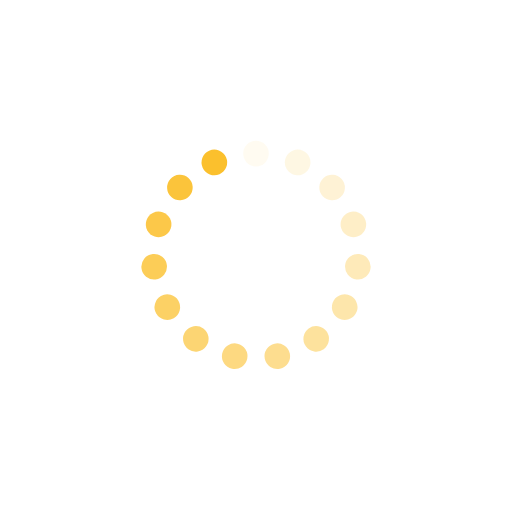
t = 0.00 s
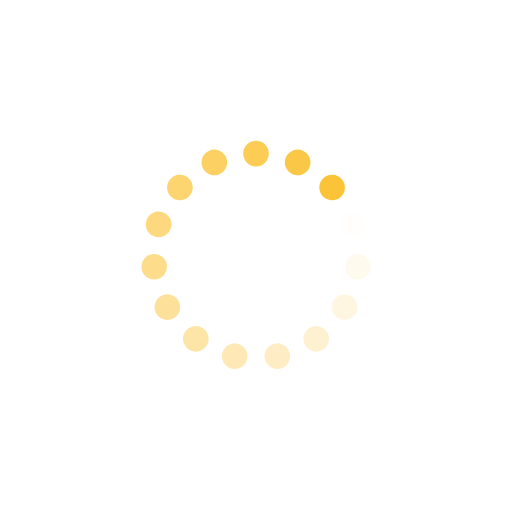
t = 0.25 s
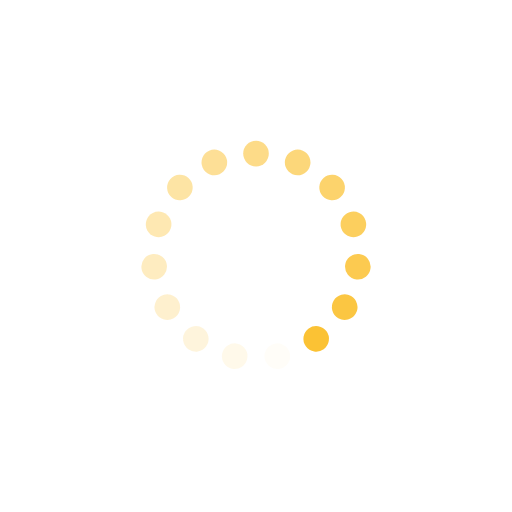
t = 0.50 s
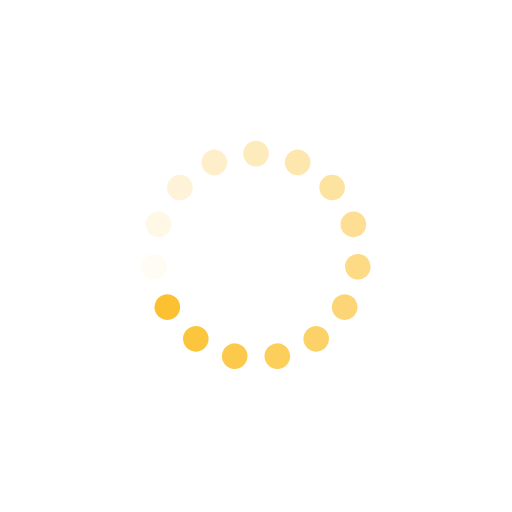
t = 0.75 s

The animated SVG that drew these frames (rendered in a browser with its animation timeline set to each time). Animation: 15 SMIL elements (animate=15); one cycle of 1.00 s, repeats indefinitely.

<svg class="lds-spinner" width="200px"  height="200px"  xmlns="http://www.w3.org/2000/svg" xmlns:xlink="http://www.w3.org/1999/xlink" viewBox="0 0 100 100" preserveAspectRatio="xMidYMid" style="background: rgba(0, 0, 0, 0) none repeat scroll 0% 0%;"><g transform="rotate(0 50 50)">
  <rect x="47.5" y="27.5" rx="9.5" ry="5.5" width="5" height="5" fill="#fbc02d">
    <animate attributeName="opacity" values="1;0" keyTimes="0;1" dur="1s" begin="-0.9333333333333333s" repeatCount="indefinite"></animate>
  </rect>
</g><g transform="rotate(24 50 50)">
  <rect x="47.5" y="27.5" rx="9.5" ry="5.5" width="5" height="5" fill="#fbc02d">
    <animate attributeName="opacity" values="1;0" keyTimes="0;1" dur="1s" begin="-0.8666666666666667s" repeatCount="indefinite"></animate>
  </rect>
</g><g transform="rotate(48 50 50)">
  <rect x="47.5" y="27.5" rx="9.5" ry="5.5" width="5" height="5" fill="#fbc02d">
    <animate attributeName="opacity" values="1;0" keyTimes="0;1" dur="1s" begin="-0.8s" repeatCount="indefinite"></animate>
  </rect>
</g><g transform="rotate(72 50 50)">
  <rect x="47.5" y="27.5" rx="9.5" ry="5.5" width="5" height="5" fill="#fbc02d">
    <animate attributeName="opacity" values="1;0" keyTimes="0;1" dur="1s" begin="-0.7333333333333333s" repeatCount="indefinite"></animate>
  </rect>
</g><g transform="rotate(96 50 50)">
  <rect x="47.5" y="27.5" rx="9.5" ry="5.5" width="5" height="5" fill="#fbc02d">
    <animate attributeName="opacity" values="1;0" keyTimes="0;1" dur="1s" begin="-0.6666666666666666s" repeatCount="indefinite"></animate>
  </rect>
</g><g transform="rotate(120 50 50)">
  <rect x="47.5" y="27.5" rx="9.5" ry="5.5" width="5" height="5" fill="#fbc02d">
    <animate attributeName="opacity" values="1;0" keyTimes="0;1" dur="1s" begin="-0.6s" repeatCount="indefinite"></animate>
  </rect>
</g><g transform="rotate(144 50 50)">
  <rect x="47.5" y="27.5" rx="9.5" ry="5.5" width="5" height="5" fill="#fbc02d">
    <animate attributeName="opacity" values="1;0" keyTimes="0;1" dur="1s" begin="-0.5333333333333333s" repeatCount="indefinite"></animate>
  </rect>
</g><g transform="rotate(168 50 50)">
  <rect x="47.5" y="27.5" rx="9.5" ry="5.5" width="5" height="5" fill="#fbc02d">
    <animate attributeName="opacity" values="1;0" keyTimes="0;1" dur="1s" begin="-0.4666666666666667s" repeatCount="indefinite"></animate>
  </rect>
</g><g transform="rotate(192 50 50)">
  <rect x="47.5" y="27.5" rx="9.5" ry="5.5" width="5" height="5" fill="#fbc02d">
    <animate attributeName="opacity" values="1;0" keyTimes="0;1" dur="1s" begin="-0.4s" repeatCount="indefinite"></animate>
  </rect>
</g><g transform="rotate(216 50 50)">
  <rect x="47.5" y="27.5" rx="9.5" ry="5.5" width="5" height="5" fill="#fbc02d">
    <animate attributeName="opacity" values="1;0" keyTimes="0;1" dur="1s" begin="-0.3333333333333333s" repeatCount="indefinite"></animate>
  </rect>
</g><g transform="rotate(240 50 50)">
  <rect x="47.5" y="27.5" rx="9.5" ry="5.5" width="5" height="5" fill="#fbc02d">
    <animate attributeName="opacity" values="1;0" keyTimes="0;1" dur="1s" begin="-0.26666666666666666s" repeatCount="indefinite"></animate>
  </rect>
</g><g transform="rotate(264 50 50)">
  <rect x="47.5" y="27.5" rx="9.5" ry="5.5" width="5" height="5" fill="#fbc02d">
    <animate attributeName="opacity" values="1;0" keyTimes="0;1" dur="1s" begin="-0.2s" repeatCount="indefinite"></animate>
  </rect>
</g><g transform="rotate(288 50 50)">
  <rect x="47.5" y="27.5" rx="9.5" ry="5.5" width="5" height="5" fill="#fbc02d">
    <animate attributeName="opacity" values="1;0" keyTimes="0;1" dur="1s" begin="-0.13333333333333333s" repeatCount="indefinite"></animate>
  </rect>
</g><g transform="rotate(312 50 50)">
  <rect x="47.5" y="27.5" rx="9.5" ry="5.5" width="5" height="5" fill="#fbc02d">
    <animate attributeName="opacity" values="1;0" keyTimes="0;1" dur="1s" begin="-0.06666666666666667s" repeatCount="indefinite"></animate>
  </rect>
</g><g transform="rotate(336 50 50)">
  <rect x="47.5" y="27.5" rx="9.5" ry="5.5" width="5" height="5" fill="#fbc02d">
    <animate attributeName="opacity" values="1;0" keyTimes="0;1" dur="1s" begin="0s" repeatCount="indefinite"></animate>
  </rect>
</g></svg>